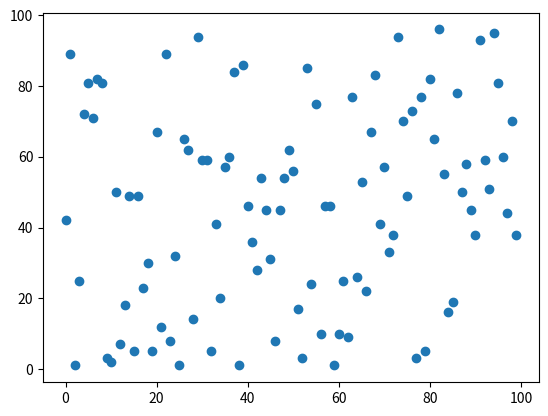

This figure's Python source:
import numpy as np

x=np.arange(0,100,1)
y=np.random.randint(0,100,(100))

from matplotlib import pyplot as plt

plt.scatter(x,y)

plt.show()
